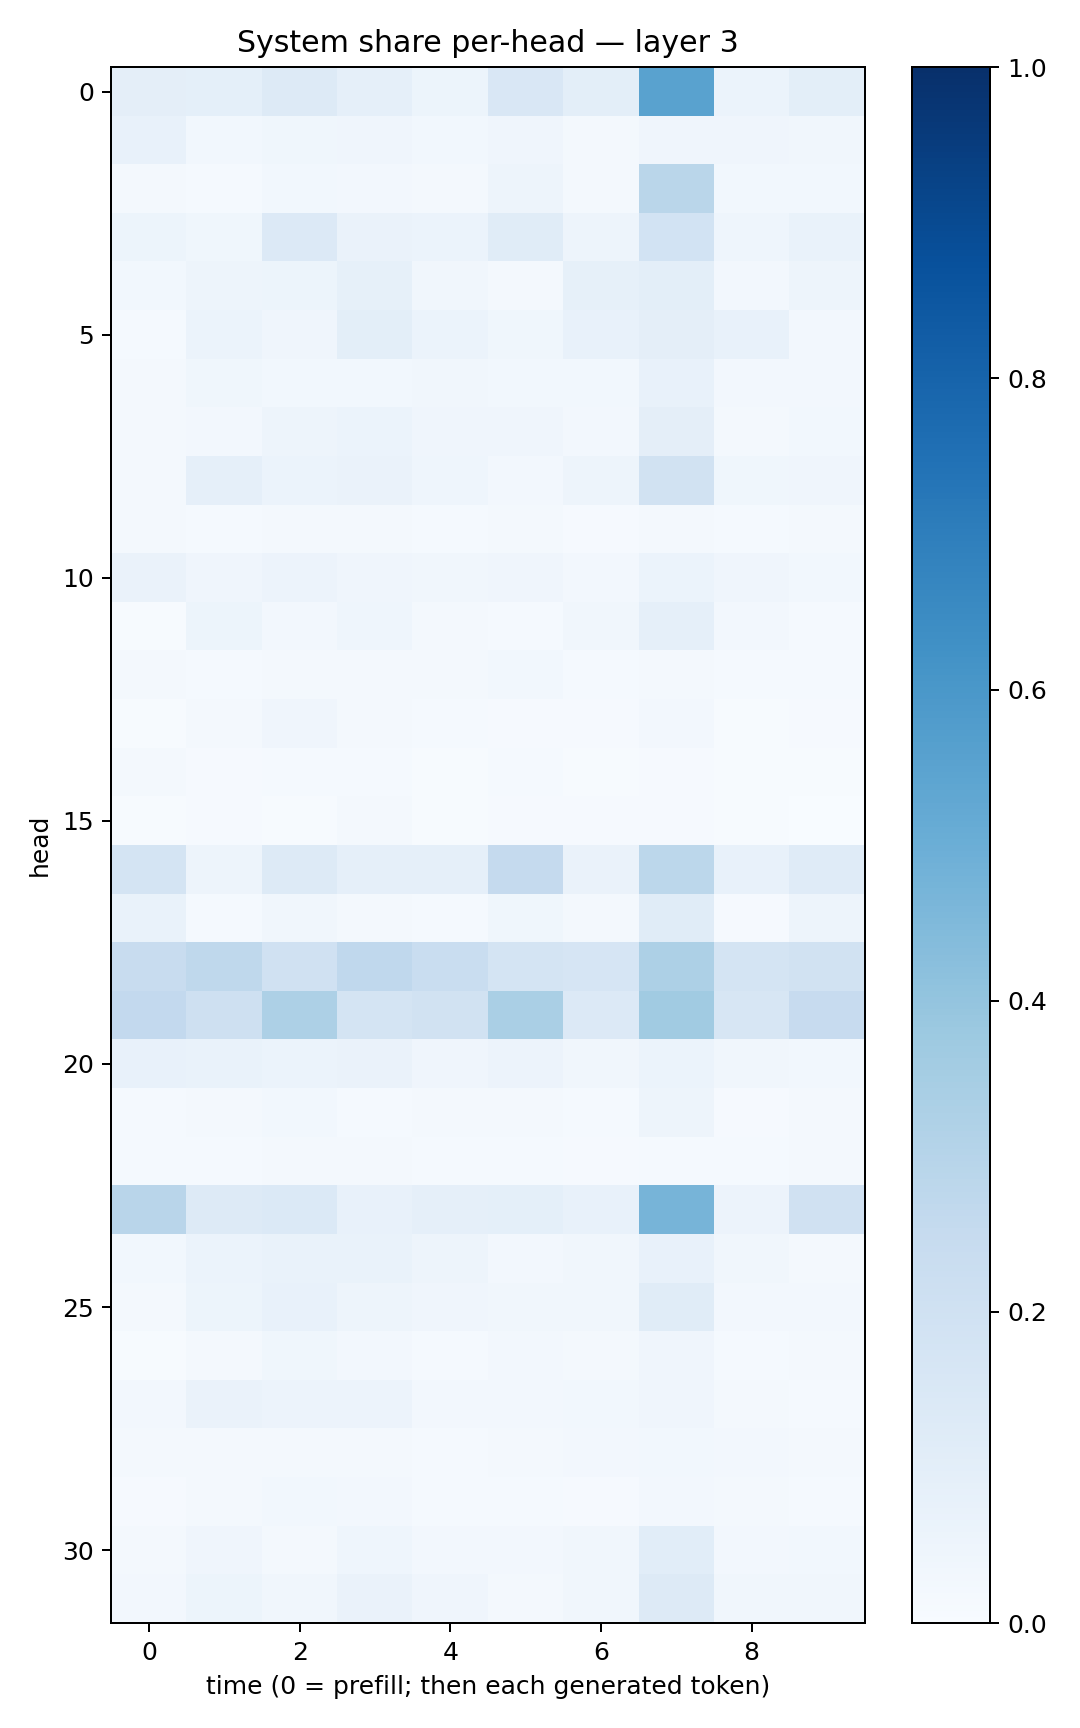

Data behind this chart, as committed beside it:
0.09632602, 0.09341546, 0.1266276, 0.086356245, 0.051340725, 0.15190683, 0.10121477, 0.55440295, 0.06104447, 0.1005478
0.07454, 0.02916, 0.03546, 0.04224, 0.03074, 0.04032, 0.02092, 0.04255, 0.04062, 0.03202
0.02117, 0.01552, 0.03075, 0.02437, 0.01818, 0.04757, 0.02342, 0.2878, 0.02786, 0.02744
0.052, 0.03627, 0.136, 0.06278, 0.06064, 0.1165, 0.04973, 0.1863, 0.04448, 0.06958
0.02843, 0.04859, 0.05297, 0.08424, 0.03375, 0.02285, 0.08219, 0.1008, 0.02727, 0.04959
0.01314, 0.06026, 0.03987, 0.1009, 0.05987, 0.03703, 0.07642, 0.09671, 0.07718, 0.02681
0.01785, 0.03551, 0.02778, 0.02979, 0.03417, 0.0276, 0.03071, 0.07396, 0.02645, 0.0242
0.01786, 0.02716, 0.0492, 0.05967, 0.0423, 0.03965, 0.0269, 0.09621, 0.02304, 0.0287
0.01851, 0.08602, 0.06047, 0.06546, 0.04347, 0.02726, 0.04894, 0.1903, 0.03802, 0.03988
0.02222, 0.01528, 0.01657, 0.01912, 0.01463, 0.01664, 0.01032, 0.01813, 0.01471, 0.01959
0.06554, 0.04104, 0.05605, 0.04131, 0.03153, 0.04003, 0.02441, 0.06, 0.03987, 0.02779
0.006973, 0.05121, 0.02712, 0.04507, 0.01844, 0.01485, 0.03311, 0.08922, 0.02487, 0.01311
0.01848, 0.01478, 0.01909, 0.02202, 0.01728, 0.0286, 0.01281, 0.02117, 0.01457, 0.01212
0.006613, 0.01656, 0.04059, 0.01695, 0.01355, 0.008321, 0.008913, 0.02391, 0.005796, 0.0105
0.01602, 0.0102, 0.01234, 0.0125, 0.007373, 0.0135, 0.007635, 0.009066, 0.005769, 0.006484
0.00506, 0.01144, 0.007289, 0.01676, 0.005585, 0.008093, 0.01032, 0.01133, 0.007351, 0.003436
0.1785, 0.04941, 0.1316, 0.08878, 0.089, 0.2516, 0.06332, 0.2786, 0.0751, 0.1183
0.06674, 0.01354, 0.03269, 0.01697, 0.01217, 0.03586, 0.01649, 0.1136, 0.008575, 0.04728
0.2421, 0.273, 0.1968, 0.268, 0.233, 0.1731, 0.1674, 0.326, 0.1752, 0.1938
0.2578, 0.2058, 0.3277, 0.1727, 0.1949, 0.3376, 0.1334, 0.366, 0.1571, 0.2435
0.07235, 0.0676, 0.05948, 0.06444, 0.0428, 0.0558, 0.0341, 0.06181, 0.03169, 0.02996
0.01221, 0.02147, 0.0287, 0.01477, 0.02071, 0.01745, 0.01189, 0.04903, 0.008326, 0.01579
0.01411, 0.01369, 0.02143, 0.02117, 0.01271, 0.01426, 0.009897, 0.01498, 0.014, 0.01689
0.2913, 0.1277, 0.1378, 0.07634, 0.08773, 0.0899, 0.0771, 0.4723, 0.05777, 0.198
0.03094, 0.06011, 0.06847, 0.06842, 0.05068, 0.02423, 0.03327, 0.07078, 0.03337, 0.02111
0.02018, 0.05165, 0.07143, 0.04708, 0.04264, 0.03366, 0.0333, 0.1168, 0.02433, 0.0271
0.00642, 0.01997, 0.03608, 0.02718, 0.01455, 0.02603, 0.02078, 0.04257, 0.01307, 0.01848
0.02567, 0.06594, 0.05675, 0.05827, 0.02724, 0.02386, 0.02775, 0.04148, 0.01932, 0.01329
0.02122, 0.0225, 0.0217, 0.02156, 0.01526, 0.01711, 0.02361, 0.03045, 0.02648, 0.01952
0.009556, 0.02194, 0.02884, 0.02519, 0.01257, 0.01258, 0.01007, 0.02688, 0.01986, 0.01225
0.02241, 0.03977, 0.0228, 0.04641, 0.02638, 0.02398, 0.03264, 0.1066, 0.02528, 0.02875
0.02535, 0.05274, 0.03388, 0.06493, 0.03951, 0.02262, 0.03279, 0.1275, 0.03329, 0.0324
